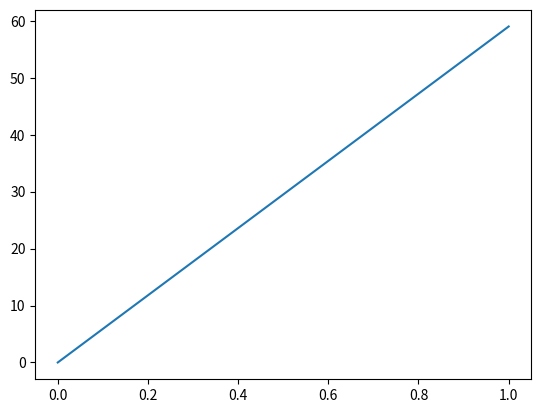

Write Python code to recreate this figure.
# Example program
import matplotlib.pyplot as plt
plt.plot([0, 1], [0, 59])
plt.close()
